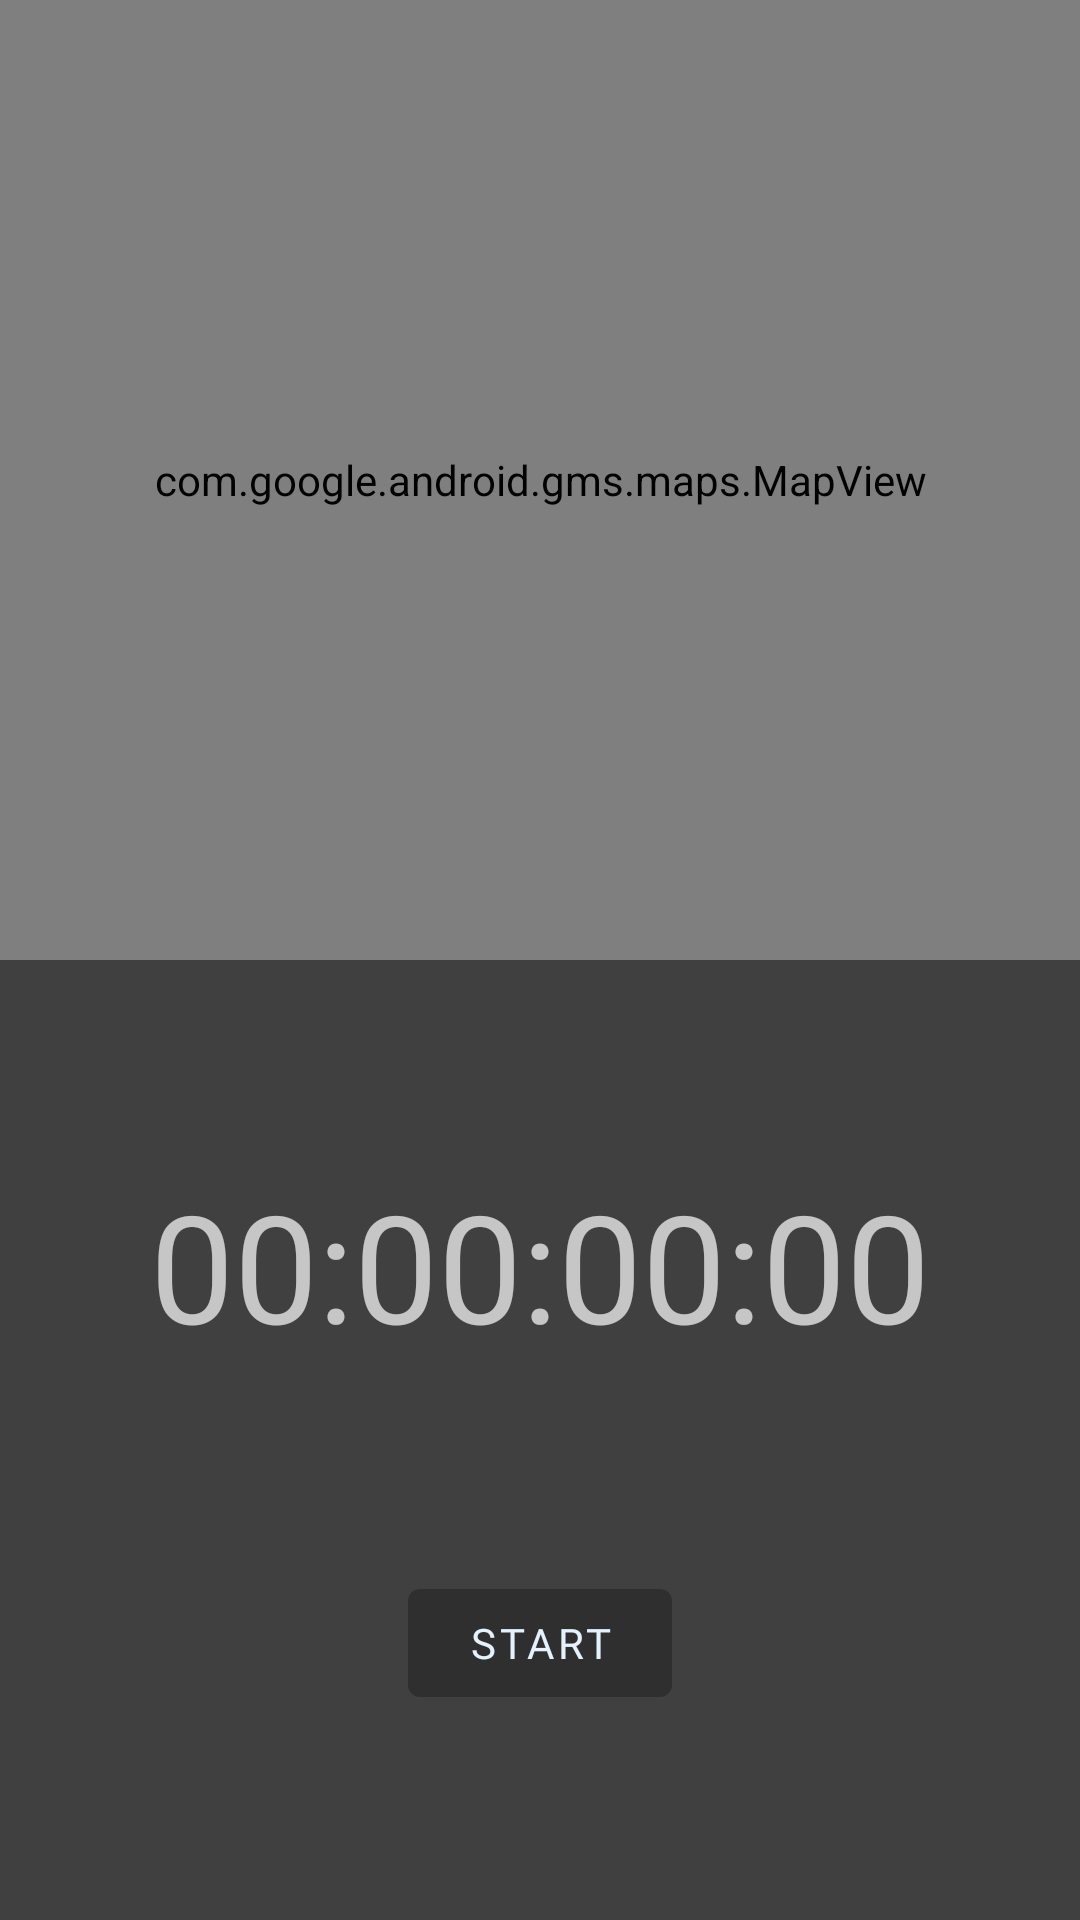

Write the Android layout XML for this screen, with the resource values it uses.
<!-- AndroidManifest.xml: application theme AppTheme -->
<!-- res/layout/fragment_tracking.xml -->
<?xml version="1.0" encoding="utf-8"?>
<androidx.constraintlayout.widget.ConstraintLayout xmlns:android="http://schemas.android.com/apk/res/android"
    xmlns:app="http://schemas.android.com/apk/res-auto"
    xmlns:tools="http://schemas.android.com/tools"
    android:layout_width="match_parent"
    android:layout_height="match_parent">

    <androidx.constraintlayout.widget.ConstraintLayout
        android:id="@+id/clInnerLayout"
        android:layout_width="match_parent"
        android:layout_height="0dp"
        android:background="@color/lightBackground"
        app:layout_constraintBottom_toBottomOf="parent"
        app:layout_constraintEnd_toEndOf="parent"
        app:layout_constraintHorizontal_bias="0.5"
        app:layout_constraintStart_toStartOf="parent"
        app:layout_constraintTop_toBottomOf="@+id/mapView">

        <com.google.android.material.textview.MaterialTextView
            android:id="@+id/tvTimer"
            android:layout_width="wrap_content"
            android:layout_height="wrap_content"
            android:fontFamily="@font/dubai_medium"
            android:text="00:00:00:00"
            android:textSize="50sp"
            app:layout_constraintBottom_toTopOf="@+id/btnToggleRun"
            app:layout_constraintEnd_toEndOf="parent"
            app:layout_constraintHorizontal_bias="0.5"
            app:layout_constraintStart_toStartOf="parent"
            app:layout_constraintTop_toTopOf="parent" />

        <com.google.android.material.button.MaterialButton
            android:id="@+id/btnToggleRun"
            android:layout_width="wrap_content"
            android:layout_height="wrap_content"
            android:fontFamily="@font/dubai_regular"
            android:text="Start"
            app:layout_constraintBottom_toBottomOf="parent"
            app:layout_constraintEnd_toStartOf="@+id/btnFinishRun"
            app:layout_constraintHorizontal_bias="0.5"
            app:layout_constraintStart_toStartOf="parent"
            app:layout_constraintTop_toBottomOf="@+id/tvTimer" />

        <com.google.android.material.button.MaterialButton
            android:id="@+id/btnFinishRun"
            android:layout_width="wrap_content"
            android:layout_height="wrap_content"
            android:fontFamily="@font/dubai_regular"
            android:text="Finish Run"
            android:visibility="gone"
            app:layout_constraintBottom_toBottomOf="parent"
            app:layout_constraintEnd_toEndOf="parent"
            app:layout_constraintHorizontal_bias="0.5"
            app:layout_constraintStart_toEndOf="@+id/btnToggleRun"
            app:layout_constraintTop_toBottomOf="@+id/tvTimer" />


    </androidx.constraintlayout.widget.ConstraintLayout>

    <com.google.android.material.textview.MaterialTextView
        android:id="@+id/tvLetsGo"
        android:layout_width="wrap_content"
        android:layout_height="wrap_content"
        android:fontFamily="@font/dubai_medium"
        android:text="@string/let_s_go_username"
        android:textAlignment="center"
        android:textSize="50sp"
        android:visibility="gone"
        app:layout_constraintBottom_toTopOf="@+id/clInnerLayout"
        app:layout_constraintEnd_toEndOf="parent"
        app:layout_constraintHorizontal_bias="0.5"
        app:layout_constraintStart_toStartOf="parent"
        app:layout_constraintTop_toTopOf="parent" />

    <com.google.android.gms.maps.MapView
        android:id="@+id/mapView"
        android:layout_width="match_parent"
        android:layout_height="0dp"
        app:layout_constraintBottom_toTopOf="@+id/clInnerLayout"
        app:layout_constraintEnd_toEndOf="parent"
        app:layout_constraintHorizontal_bias="0.5"
        app:layout_constraintStart_toStartOf="parent"
        app:layout_constraintTop_toTopOf="parent" />

</androidx.constraintlayout.widget.ConstraintLayout>
<!-- resources referenced by this layout -->
<resources>
  <color name="lightBackground">#404040</color>
  <string name="let_s_go_username">Let\'s go, USERNAME!</string>
  <style name="AppTheme" parent="Theme.MaterialComponents.NoActionBar">
          
  
          <item name="colorPrimary">@color/darkBackground</item>
  
          <item name="colorSecondary">@color/mediumDarkBackground</item>
  
          <item name="android:colorBackground">@color/lightBackground</item>
          <item name="colorError">@color/errorColor</item>
  
          
          <item name="colorPrimaryVariant">@android:color/white</item>
          <item name="colorSecondaryVariant">@color/lightBackground</item>
          
          <item name="colorSurface">@color/darkBackground</item>
          <item name="colorOnPrimary">@color/md_blue_50</item>
          <item name="colorOnSecondary">@color/md_blue_50</item>
          <item name="colorOnBackground">@color/md_blue_50</item>
          <item name="colorOnError">@android:color/black</item>
          <item name="colorOnSurface">@android:color/white</item>
          <item name="scrimBackground">@color/mtrl_scrim_color</item>
          <item name="textAppearanceHeadline1">@style/TextAppearance.MaterialComponents.Headline1</item>
          <item name="textAppearanceHeadline2">@style/TextAppearance.MaterialComponents.Headline2</item>
          <item name="textAppearanceHeadline3">@style/TextAppearance.MaterialComponents.Headline3</item>
          <item name="textAppearanceHeadline4">@style/TextAppearance.MaterialComponents.Headline4</item>
          <item name="textAppearanceHeadline5">@style/TextAppearance.MaterialComponents.Headline5</item>
          <item name="textAppearanceHeadline6">@style/TextAppearance.MaterialComponents.Headline6</item>
          <item name="textAppearanceSubtitle1">@style/TextAppearance.MaterialComponents.Subtitle1</item>
          <item name="textAppearanceSubtitle2">@style/TextAppearance.MaterialComponents.Subtitle2</item>
          <item name="textAppearanceBody1">@style/TextAppearance.MaterialComponents.Body1</item>
          <item name="textAppearanceBody2">@style/TextAppearance.MaterialComponents.Body2</item>
          <item name="textAppearanceCaption">@style/TextAppearance.MaterialComponents.Caption</item>
          <item name="textAppearanceButton">@style/TextAppearance.MaterialComponents.Button</item>
          <item name="textAppearanceOverline">@style/TextAppearance.MaterialComponents.Overline</item>
  
          <item name="alertDialogTheme">@style/AlertDialogTheme</item>
      </style>
  <color name="darkBackground">#202020</color>
  <color name="mediumDarkBackground">#303030</color>
  <color name="errorColor">#D50000</color>
  <color name="md_blue_50">#E3F2FD</color>
  <style name="AlertDialogTheme" parent="ThemeOverlay.MaterialComponents.Dialog.Alert">
          <item name="buttonBarPositiveButtonStyle">@style/PositiveButtonStyle</item>
          <item name="buttonBarNegativeButtonStyle">@style/NegativeButtonStyle</item>
      </style>
  <style name="PositiveButtonStyle" parent="Widget.MaterialComponents.Button.TextButton.Dialog">
          <item name="android:textColor">@color/colorAccent</item>
      </style>
  <style name="NegativeButtonStyle" parent="Widget.MaterialComponents.Button.TextButton.Dialog">
          <item name="android:textColor">@color/colorAccent</item>
      </style>
  <color name="colorAccent">#00FFAE</color>
</resources>
